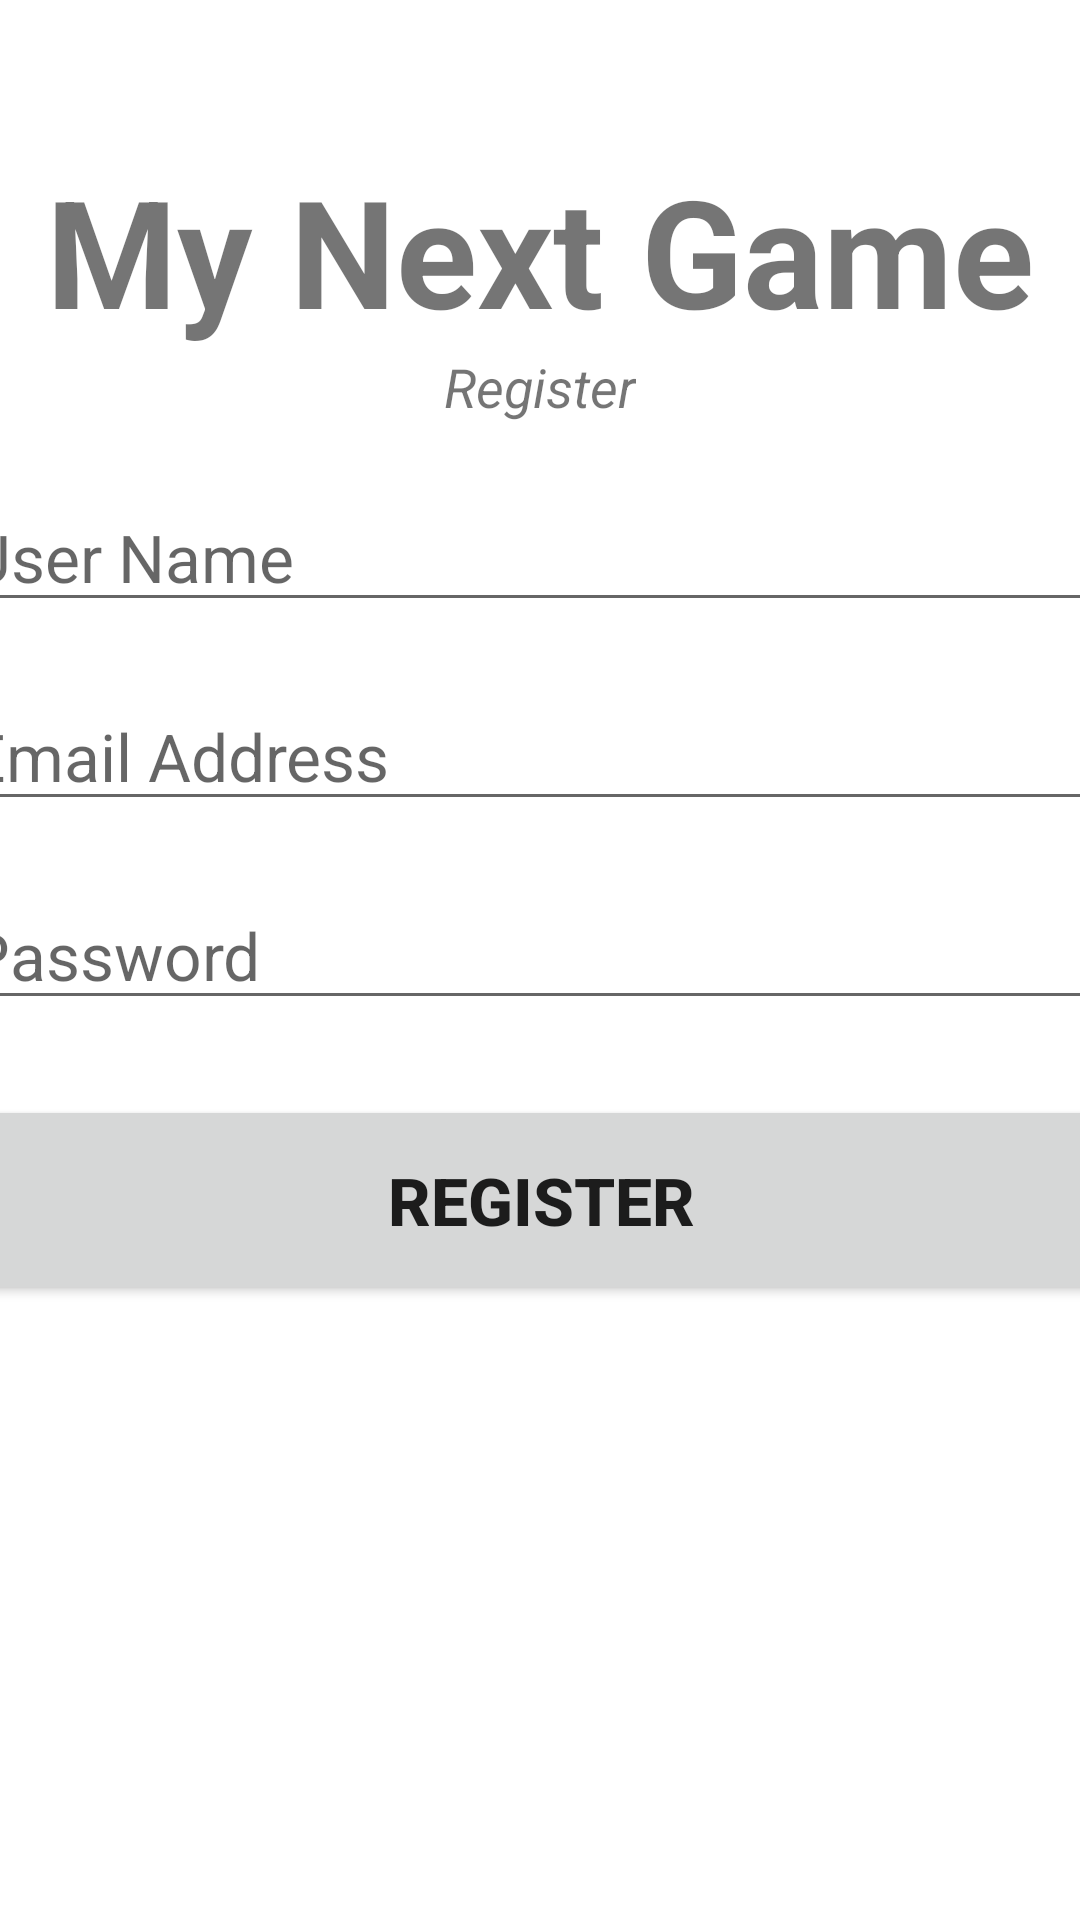

Layout XML and referenced resources for this Android screen:
<!-- AndroidManifest.xml: application theme Theme.MyNextGame -->
<!-- res/layout/activity_register_user.xml -->
<?xml version="1.0" encoding="utf-8"?>
<androidx.constraintlayout.widget.ConstraintLayout xmlns:android="http://schemas.android.com/apk/res/android"
    xmlns:app="http://schemas.android.com/apk/res-auto"
    xmlns:tools="http://schemas.android.com/tools"
    android:layout_width="match_parent"
    android:layout_height="match_parent"
    tools:context=".RegisterUser">

    <TextView
        android:id="@+id/register"
        android:layout_width="wrap_content"
        android:layout_height="wrap_content"
        android:text="My Next Game"
        android:textSize="50sp"
        android:textAlignment="center"
        android:textStyle="bold"
        app:layout_constraintTop_toTopOf="parent"
        app:layout_constraintLeft_toLeftOf="parent"
        app:layout_constraintRight_toRightOf="parent"
        android:layout_marginTop="50dp"/>

    <TextView
        android:id="@+id/bannerDescription"
        android:layout_width="wrap_content"
        android:layout_height="wrap_content"
        android:text="Register"
        android:textAlignment="center"
        android:textSize="18sp"
        android:textStyle="italic"
        app:layout_constraintTop_toBottomOf="@+id/register"
        app:layout_constraintLeft_toLeftOf="parent"
        app:layout_constraintRight_toRightOf="parent" />
    <EditText
        android:id="@+id/userName"
        android:layout_width="390dp"
        android:layout_height="wrap_content"
        android:layout_marginTop="20dp"
        android:ems="10"
        android:hint="User Name"
        android:inputType="text"
        android:textSize="22sp"
        app:layout_constraintLeft_toLeftOf="parent"
        app:layout_constraintRight_toRightOf="parent"
        app:layout_constraintTop_toBottomOf="@+id/bannerDescription"
        />

    <EditText
        android:id="@+id/email"
        android:layout_width="390dp"
        android:layout_height="wrap_content"
        android:layout_marginTop="20dp"
        android:ems="10"
        android:hint="Email Address"
        android:inputType="textEmailAddress"
        android:textSize="22sp"
        app:layout_constraintLeft_toLeftOf="parent"
        app:layout_constraintRight_toRightOf="parent"
        app:layout_constraintTop_toBottomOf="@+id/userName"
        />

    <EditText
        android:id="@+id/password"
        android:layout_width="390dp"
        android:layout_height="wrap_content"
        android:ems="10"
        android:inputType="textPassword"
        android:textSize="22sp"
        android:hint="Password"
        app:layout_constraintTop_toBottomOf="@+id/email"
        app:layout_constraintRight_toRightOf="parent"
        app:layout_constraintLeft_toLeftOf="parent"
        android:layout_marginTop="20dp"
        />

    <Button
        android:id="@+id/register_user"
        android:layout_width="390dp"
        android:layout_height="70dp"
        android:layout_marginTop="25dp"
        android:text="Register"
        android:textSize="22sp"
        android:textStyle="bold"
        app:layout_constraintLeft_toLeftOf="parent"
        app:layout_constraintRight_toRightOf="parent"
        app:layout_constraintTop_toBottomOf="@+id/password"
        />

    <ProgressBar
        android:id="@+id/progressBar"
        style="?android:attr/progressBarStyleLarge"
        android:layout_width="wrap_content"
        android:layout_height="wrap_content"
        android:layout_centerInParent="true"
        android:visibility="gone"
        tools:ignore="MissingConstraints"
        app:layout_constraintTop_toTopOf="parent"
        app:layout_constraintBottom_toBottomOf="parent"
        app:layout_constraintLeft_toLeftOf="parent"
        app:layout_constraintRight_toRightOf="parent"
        />

</androidx.constraintlayout.widget.ConstraintLayout>
<!-- resources referenced by this layout -->
<resources>
  <style name="Theme.MyNextGame" parent="Theme.MaterialComponents.DayNight.NoActionBar">
          
          <item name="colorPrimary">@color/dark_grey</item>
          <item name="colorPrimaryVariant">@color/light_blue</item>
          <item name="colorOnPrimary">@color/white</item>
          
          <item name="colorSecondary">@color/dark_grey</item>
          <item name="colorSecondaryVariant">@color/light_blue</item>
          <item name="colorOnSecondary">@color/white</item>
          
          <item name="android:statusBarColor" tools:targetApi="l">?attr/colorPrimaryVariant</item>
          
      </style>
  <color name="dark_grey">#1A202C</color>
  <color name="light_blue">#4299E1</color>
  <color name="white">#FFFFFF</color>
</resources>
